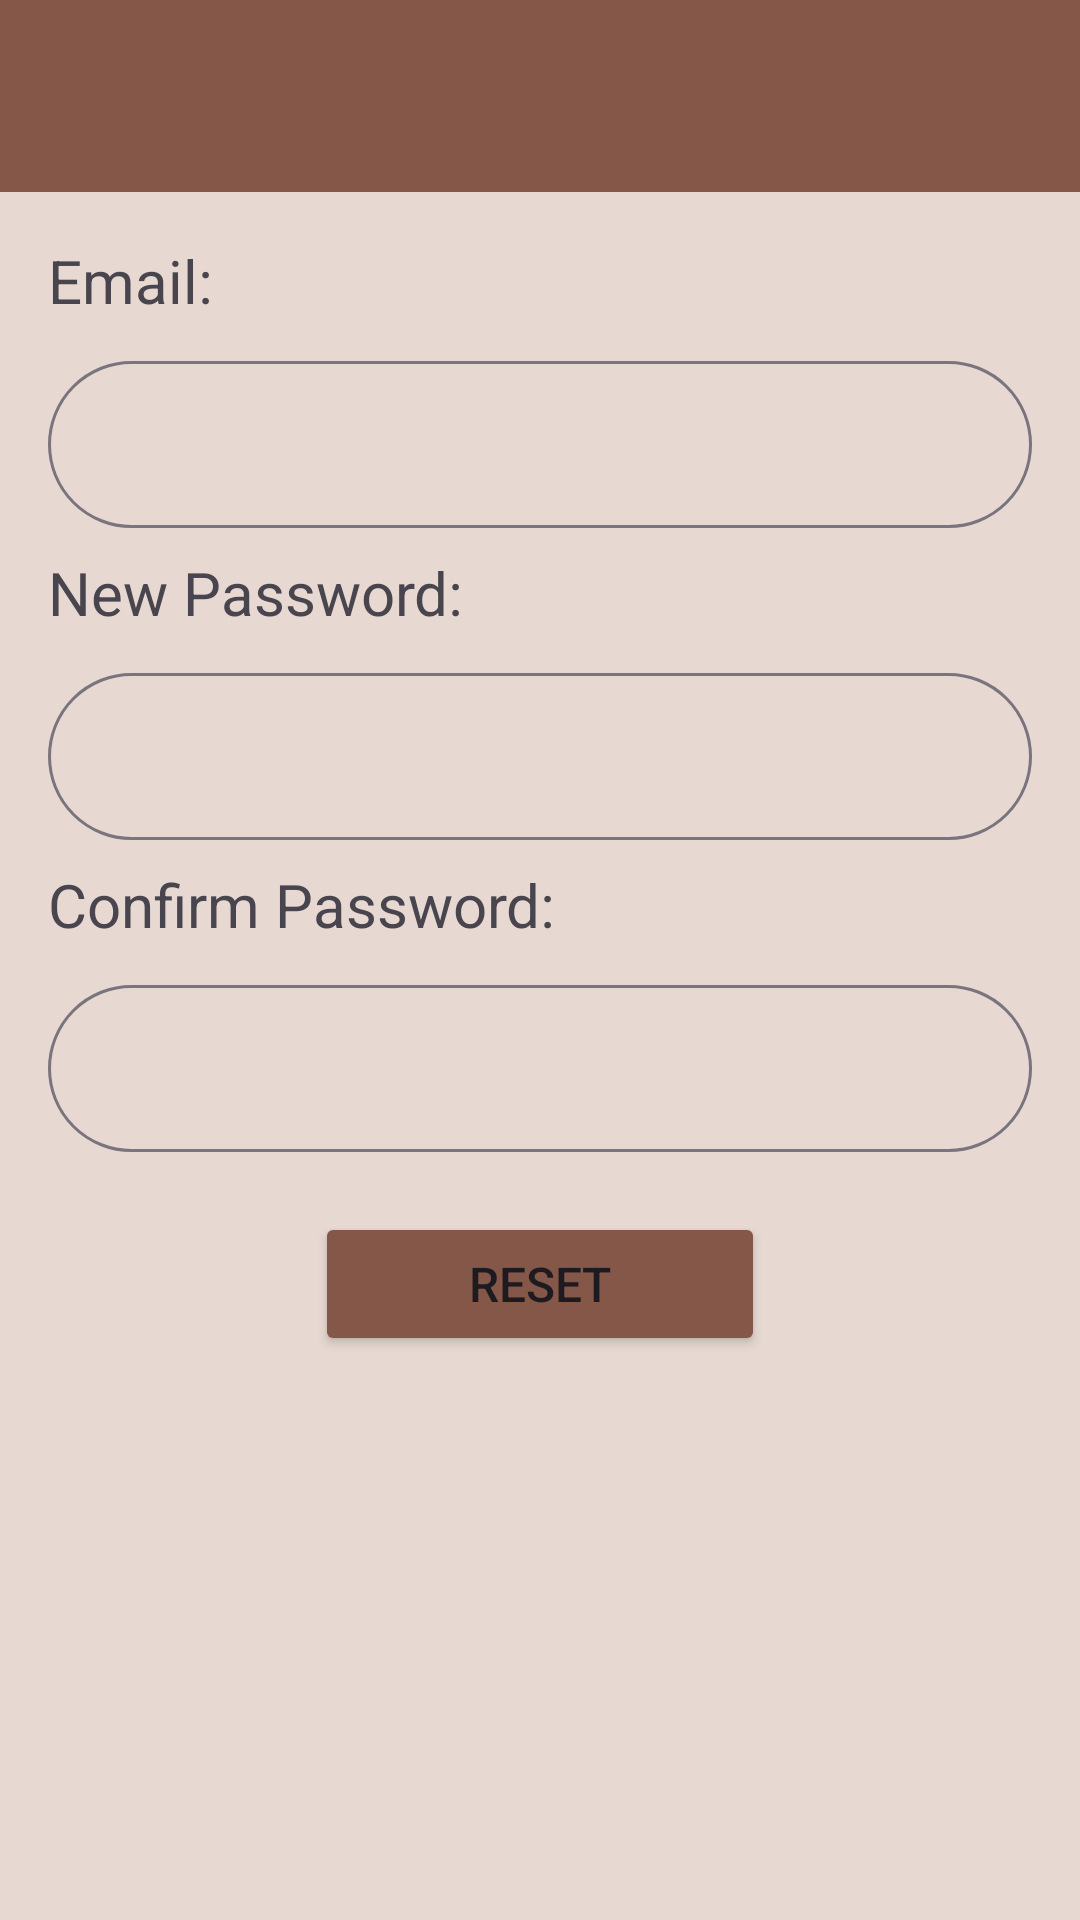

Here is an Android app screen rendered from its layout file. Give the layout XML and the strings, colors and styles it references.
<!-- AndroidManifest.xml: application theme Theme.CodeAndCoffee -->
<!-- res/layout/activity_forgot_password.xml -->
<?xml version="1.0" encoding="utf-8"?>
<androidx.constraintlayout.widget.ConstraintLayout xmlns:android="http://schemas.android.com/apk/res/android"
    xmlns:app="http://schemas.android.com/apk/res-auto"
    xmlns:tools="http://schemas.android.com/tools"
    android:layout_width="match_parent"
    android:layout_height="match_parent"
    android:background="#e7d9d1"
    tools:context=".ForgotPasswordActivity">

    <com.google.android.material.appbar.MaterialToolbar
        android:id="@+id/toolbar_forgotpassword"
        android:layout_width="match_parent"
        android:layout_height="wrap_content"
        android:background="#855748"
        android:minHeight="?attr/actionBarSize"
        android:theme="?attr/actionBarTheme"
        app:layout_constraintEnd_toEndOf="parent"
        app:layout_constraintStart_toStartOf="parent"
        app:layout_constraintTop_toTopOf="parent" />

    <TextView
        android:id="@+id/tv_resetemail"
        android:layout_width="wrap_content"
        android:layout_height="wrap_content"
        android:layout_marginStart="16dp"
        android:layout_marginTop="16dp"
        android:text="Email: "
        android:textSize="20sp"
        app:layout_constraintStart_toStartOf="parent"
        app:layout_constraintTop_toBottomOf="@+id/toolbar_forgotpassword" />

    <com.google.android.material.textfield.TextInputLayout
        android:id="@+id/textInputLayout_resetemail"
        android:layout_width="match_parent"
        android:layout_height="wrap_content"
        android:layout_marginStart="16dp"
        android:layout_marginTop="8dp"
        android:layout_marginEnd="16dp"
        app:boxCornerRadiusBottomEnd="40dp"
        app:boxCornerRadiusBottomStart="40dp"
        app:boxCornerRadiusTopEnd="40dp"
        app:boxCornerRadiusTopStart="40dp"
        app:layout_constraintEnd_toEndOf="parent"
        app:layout_constraintStart_toStartOf="parent"
        app:layout_constraintTop_toBottomOf="@+id/tv_resetemail">

        <com.google.android.material.textfield.TextInputEditText
            android:id="@+id/et_resetemail"
            android:layout_width="match_parent"
            android:layout_height="wrap_content" />
    </com.google.android.material.textfield.TextInputLayout>

    <TextView
        android:id="@+id/tv_newpassword"
        android:layout_width="wrap_content"
        android:layout_height="wrap_content"
        android:layout_marginStart="16dp"
        android:layout_marginTop="8dp"
        android:text="New Password: "
        android:textSize="20sp"
        app:layout_constraintStart_toStartOf="parent"
        app:layout_constraintTop_toBottomOf="@+id/textInputLayout_resetemail" />

    <com.google.android.material.textfield.TextInputLayout
        android:id="@+id/textInputLayout_newpassword"
        android:layout_width="match_parent"
        android:layout_height="wrap_content"
        android:layout_marginStart="16dp"
        android:layout_marginTop="8dp"
        android:layout_marginEnd="16dp"
        app:boxCornerRadiusBottomEnd="40dp"
        app:boxCornerRadiusBottomStart="40dp"
        app:boxCornerRadiusTopEnd="40dp"
        app:boxCornerRadiusTopStart="40dp"
        app:layout_constraintEnd_toEndOf="parent"
        app:layout_constraintStart_toStartOf="parent"
        app:layout_constraintTop_toBottomOf="@+id/tv_newpassword">

        <com.google.android.material.textfield.TextInputEditText
            android:id="@+id/et_newpassword"
            android:layout_width="match_parent"
            android:layout_height="wrap_content" />
    </com.google.android.material.textfield.TextInputLayout>

    <TextView
        android:id="@+id/tv_confirmpassword"
        android:layout_width="wrap_content"
        android:layout_height="wrap_content"
        android:layout_marginStart="16dp"
        android:layout_marginTop="8dp"
        android:text="Confirm Password: "
        android:textSize="20sp"
        app:layout_constraintStart_toStartOf="parent"
        app:layout_constraintTop_toBottomOf="@+id/textInputLayout_newpassword" />

    <com.google.android.material.textfield.TextInputLayout
        android:id="@+id/textInputLayout_confirmpassword"
        android:layout_width="match_parent"
        android:layout_height="wrap_content"
        android:layout_marginStart="16dp"
        android:layout_marginTop="8dp"
        android:layout_marginEnd="16dp"
        app:boxCornerRadiusBottomEnd="40dp"
        app:boxCornerRadiusBottomStart="40dp"
        app:boxCornerRadiusTopEnd="40dp"
        app:boxCornerRadiusTopStart="40dp"
        app:layout_constraintEnd_toEndOf="parent"
        app:layout_constraintStart_toStartOf="parent"
        app:layout_constraintTop_toBottomOf="@+id/tv_confirmpassword">

        <com.google.android.material.textfield.TextInputEditText
            android:id="@+id/et_confirmpassword"
            android:layout_width="match_parent"
            android:layout_height="wrap_content" />
    </com.google.android.material.textfield.TextInputLayout>

    <Button
        android:id="@+id/btn_reset"
        android:layout_width="150dp"
        android:layout_height="48dp"
        android:layout_marginStart="157dp"
        android:layout_marginTop="20dp"
        android:layout_marginEnd="157dp"
        android:backgroundTint="#855748"
        android:text="Reset"
        android:textSize="16sp"
        app:layout_constraintEnd_toEndOf="parent"
        app:layout_constraintStart_toStartOf="parent"
        app:layout_constraintTop_toBottomOf="@+id/textInputLayout_confirmpassword" />

</androidx.constraintlayout.widget.ConstraintLayout>
<!-- resources referenced by this layout -->
<resources>
  <style name="Theme.CodeAndCoffee" parent="Base.Theme.CodeAndCoffee" />
  <style name="Base.Theme.CodeAndCoffee" parent="Theme.Material3.DayNight.NoActionBar">
          
          
      </style>
</resources>
